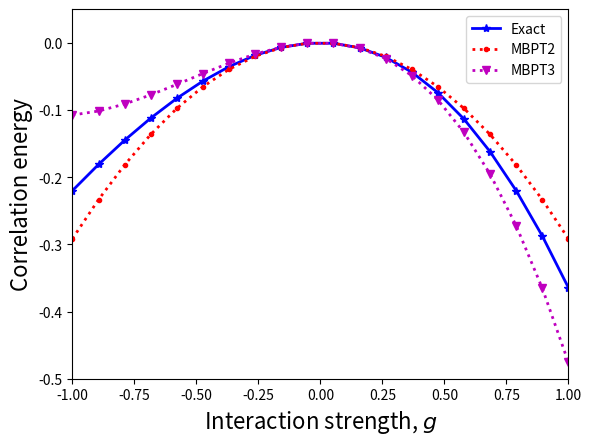

Reproduce this figure in Python.
#!/usr/bin/python
from sympy import *
from pylab import *
import matplotlib.pyplot as plt

below_fermi = (0,1,2,3)
above_fermi = (4,5,6,7)
states = [(1,1),(1,-1),(2,1),(2,-1),(3,1),(3,-1),(4,1),(4,-1)]
N = 8
g = Symbol('g')

def h0(p,q):
    if p == q:
        p1, s1 = states[p]
        return (p1 - 1)
    else:
        return 0

def f(p,q):
    if p == q:
        return 0
    s = h0(p,q)
    for i in below_fermi:
        s += assym(p,i,q,i)
        return s


def assym(p,q,r,s):
    p1, s1 = states[p]
    p2, s2 = states[q]
    p3, s3 = states[r]
    p4, s4 = states[s]

    if p1 != p2 or p3 != p4:
        return 0
    if s1 == s2 or s3 == s4:
        return 0
    if s1 == s3 and s2 == s4:
        return -g/2.
    if s1 == s4 and s2 == s3:
        return g/2.

def eps(holes, particles):
    E = 0
    for h in holes:
        p, s = states[h]
        E += (p-1)
    for p in particles:
        p, s = states[p]
        E -= (p-1)
    return E


# Diagram 1
s1 = 0
for a in above_fermi:
    for b in above_fermi:
        for i in below_fermi:
            for j in below_fermi:
                s1 += 0.25*assym(a,b,i,j)*assym(i,j,a,b)/eps((i,j),(a,b))


# Diagram 3
s3 = 0
for a in above_fermi:
   for b in above_fermi:
       for c in above_fermi:
           for i in below_fermi:
               for j in below_fermi:
                   for k in below_fermi:
                       s3 += assym(i,j,a,b)*assym(a,c,j,k)*assym(b,k,c,i)/eps((i,j),(a,b))/eps((k,j),(a,c))

# Diagram 4
s4 = 0
for a in above_fermi:
    for b in above_fermi:
        for c in above_fermi:
            for d in above_fermi:
                for i in below_fermi:
                    for j in below_fermi:
                        s4 += 0.125*assym(i,j,a,b)*assym(a,b,c,d)*assym(c,d,i,j)/eps((i,j),(a,b))/eps((i,j),(c,d))

# Diagram 5
s5 = 0
for a in above_fermi:
    for b in above_fermi:
        for i in below_fermi:
            for j in below_fermi:
                for k in below_fermi:
                    for l in below_fermi:
                        s5 += 0.125*assym(i,j,a,b)*assym(k,l,i,j)*assym(a,b,k,l)/eps((i,j),(a,b))/eps((k,l),(a,b))

# Diagram 8 
s8 = 0
for a in above_fermi:
    for b in above_fermi:
        for i in below_fermi:
            for j in below_fermi:
                for k in below_fermi:
                    s8 -= 0.5*assym(i,j,a,b)*assym(a,b,i,k)*f(k,j)/eps((i,j),(a,b))/eps((i,k),(a,b))

# Diagram 9 
s9 = 0
for a in above_fermi:
    for b in above_fermi:
        for c in above_fermi:
            for i in below_fermi:
                for j in below_fermi:
                    s9 += 0.5*assym(i,j,a,b)*assym(a,c,i,j)*f(b,c)/eps((i,j),(a,b))/eps((i,j),(a,c))

ga = linspace(-1,1,20)
e1 = []
corr2 = []
corr3 = []

for g_val in ga:
    H1 = matrix([[2-g_val , -g_val/2.,  -g_val/2., -g_val/2., -g_val/2.,     0],
                         [-g_val/2.,   4-g_val,  -g_val/2., -g_val/2.,    0., -g_val/2.],
                         [-g_val/2., -g_val/2.,    6-g_val,     0, -g_val/2., -g_val/2.],
                 [-g_val/2., -g_val/2.,      0,   6-g_val, -g_val/2., -g_val/2.],
                 [-g_val/2.,     0,  -g_val/2., -g_val/2.,   8-g_val, -g_val/2.],
                 [0    , -g_val/2.,  -g_val/2., -g_val/2., -g_val/2.,  10-g_val]])

    u1, v1 = linalg.eig(H1)
    e1.append(min(u1))
    corr2.append((s1).subs(g,g_val))
    corr3.append((s1+s3+s4+s5).subs(g,g_val))

exact = e1 - (2-ga)

plt.axis([-1,1,-0.5,0.05])
plt.xlabel(r'Interaction strength, $g$', fontsize=16)
plt.ylabel(r'Correlation energy', fontsize=16)
exact = plt.plot(ga, exact,'b-*',linewidth = 2.0, label = 'Exact')
mbpt2 = plt.plot(ga, corr2,'r:.', linewidth = 2.0, label = 'MBPT2')
mbpt3 = plt.plot(ga, corr3, 'm:v',linewidth = 2.0, label = 'MBPT3')
plt.legend()
plt.savefig('perturbationtheory.pdf', format='pdf')
plt.show()



    
